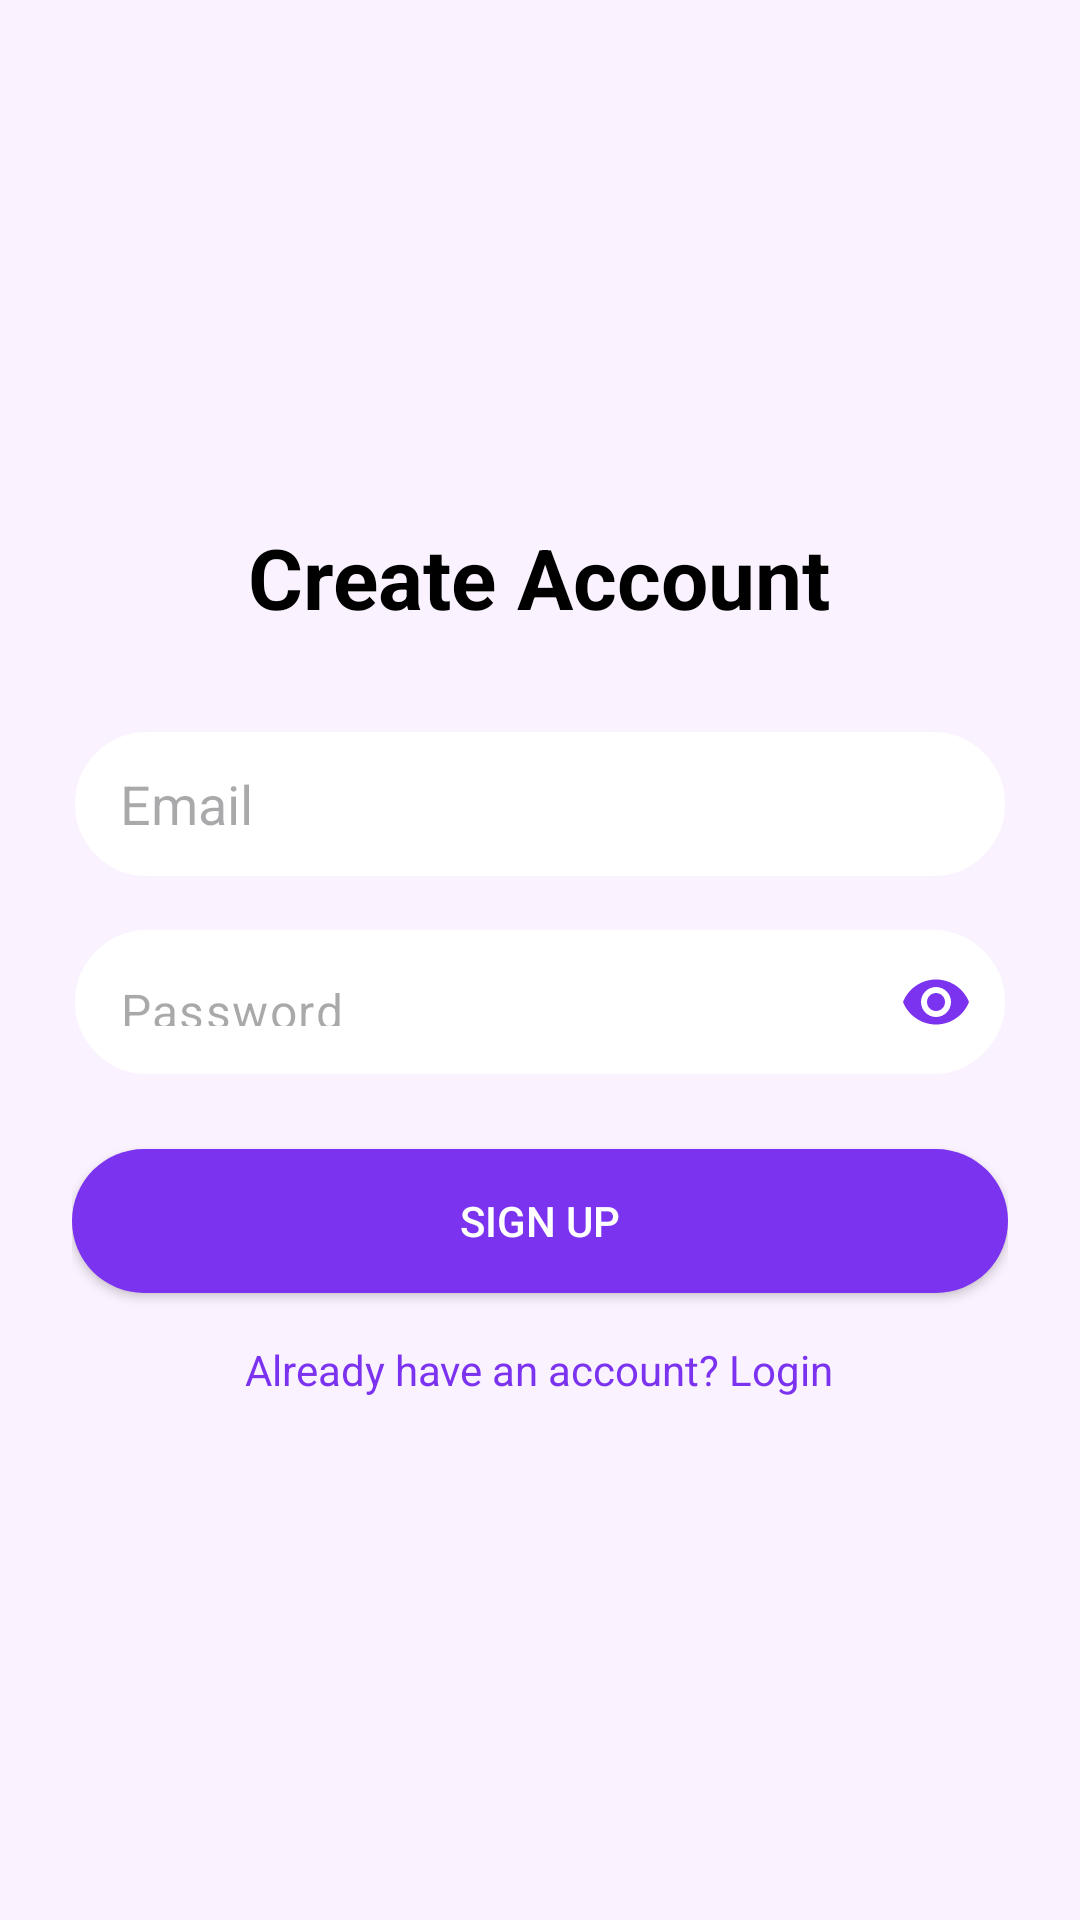

Here is an Android app screen rendered from its layout file. Give the layout XML and the strings, colors and styles it references.
<!-- AndroidManifest.xml: application theme Theme.MyApplication -->
<!-- res/layout/activity_sign_up.xml -->
<?xml version="1.0" encoding="utf-8"?>
<LinearLayout xmlns:android="http://schemas.android.com/apk/res/android"
    xmlns:app="http://schemas.android.com/apk/res-auto"
    android:layout_width="match_parent"
    android:layout_height="match_parent"
    android:background="@color/lightPink"
    android:gravity="center"
    android:orientation="vertical"
    android:padding="24dp">

    <TextView
        android:layout_width="wrap_content"
        android:layout_height="wrap_content"
        android:text="Create Account"
        android:textColor="@color/black"
        android:textSize="28sp"
        android:textStyle="bold"
        android:layout_marginBottom="32dp"/>

    <EditText
        android:id="@+id/signUpEmail"
        android:layout_width="match_parent"
        android:layout_height="50dp"
        android:background="@drawable/edt_bg"
        android:hint="Email"
        android:inputType="textEmailAddress"
        android:paddingHorizontal="16dp"
        android:layout_marginBottom="16dp" />

    <com.google.android.material.textfield.TextInputLayout
        android:layout_width="match_parent"
        android:layout_height="wrap_content"
        android:layout_marginBottom="24dp"
        app:hintEnabled="false"
        app:endIconMode="password_toggle"
        app:endIconDrawable="@drawable/password_toggle_selector"
        app:endIconTint="@color/purple">

        <EditText
            android:id="@+id/signUpPass"
            android:layout_width="match_parent"
            android:layout_height="50dp"
            android:background="@drawable/edt_bg"
            android:hint="Password"
            android:inputType="textPassword"
            android:paddingHorizontal="16dp" />

    </com.google.android.material.textfield.TextInputLayout>

    <androidx.appcompat.widget.AppCompatButton
        android:id="@+id/btnRegister"
        android:layout_width="match_parent"
        android:layout_height="wrap_content"
        android:background="@drawable/purple_bg"
        android:text="Sign Up"
        android:textColor="@color/white" />

    <TextView
        android:id="@+id/tvGoToLogin"
        android:layout_width="wrap_content"
        android:layout_height="wrap_content"
        android:layout_marginTop="16dp"
        android:text="Already have an account? Login"
        android:textColor="@color/purple" />

</LinearLayout>
<!-- resources referenced by this layout -->
<resources>
  <color name="black">#FF000000</color>
  <color name="lightPink">#faf2fe</color>
  <color name="purple">#7b33f0</color>
  <color name="white">#FFFFFFFF</color>
  <!-- drawable edt_bg (drawable) -->
  <?xml version="1.0" encoding="utf-8"?>
  <selector xmlns:android="http://schemas.android.com/apk/res/android">
  <item>
      <shape android:shape="rectangle">
          <solid android:color="@color/white"/>
          <stroke android:color="@color/lightPink" android:width="1dp"/>
          <corners android:radius="50dp"/>
  
      </shape>
  </item>
  </selector>
  <!-- drawable purple_bg (drawable) -->
  <?xml version="1.0" encoding="utf-8"?>
  <selector xmlns:android="http://schemas.android.com/apk/res/android">
  <item>
      <shape android:shape="rectangle">
          <solid android:color="@color/purple"/>
          <corners android:radius="50dp"/>
  
      </shape>
  </item>
  </selector>
  <style name="Theme.MyApplication" parent="Base.Theme.MyApplication" />
  <style name="Base.Theme.MyApplication" parent="Theme.Material3.DayNight.NoActionBar">
          
          
      </style>
</resources>
